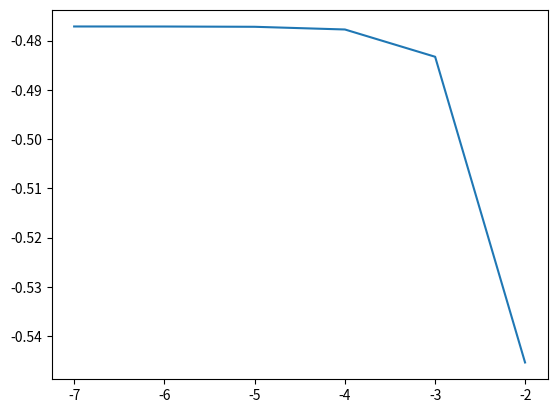

Source code (Python):
import numpy as np
import matplotlib.pyplot as plt

def poisson_tdma(d,u):
    n=len(d)    #the final solution (u) is of size n+2 because of the boundary conditions

    c_tilde=np.zeros(n)
    d_tilde=np.zeros(n)
    v=np.zeros(n)   #this represents the vector v, the solution of the linear set of equations Av=d

    c_tilde[0]=-0.5
    d_tilde[0]=0.5*d[0]

    for i in range(1,n-1):  #FORWARD substitution
        m=1.0/(2+c_tilde[i-1])
        c_tilde[i]=-m
        d_tilde[i]=(d[i]+d_tilde[i-1])*m

    v[n-1]=d_tilde[n-1]

    for i in reversed(range(1,n-1)):    #BACKWARD substitution
        v[i]=d_tilde[i]-c_tilde[i]*v[i+1]

    u[1:n+1]=v  #inserting the solution of the linear eq. into the final solution, with boundary conditions

n=np.array([int(1e2),int(1e3),int(1e4),int(1e5),int(1e6),int(1e7)])
h=1/(n+1)
epsilon=np.zeros(len(n))

for i in range(len(n)):     #solving for different n's
    d=np.linspace(0,1,n[i])
    d=h[i]**2*100*np.exp(-10*d)
    u=np.zeros(n[i]+2)
    x=np.linspace(0,1,n[i]+2)
    u[1]=55

    x=np.linspace(0,1,n[i]+2)
    actual_u=1-(1-np.exp(-10))*x-np.exp(-10*x)  #the analytically found solution

    poisson_tdma(d,u)

    epsilon[i]=np.amax(np.log10(np.absolute((u[2:n[i]-1]-actual_u[2:n[i]-1])/actual_u[2:n[i]-1])))

plt.plot(np.log10(h),epsilon)
plt.show()
